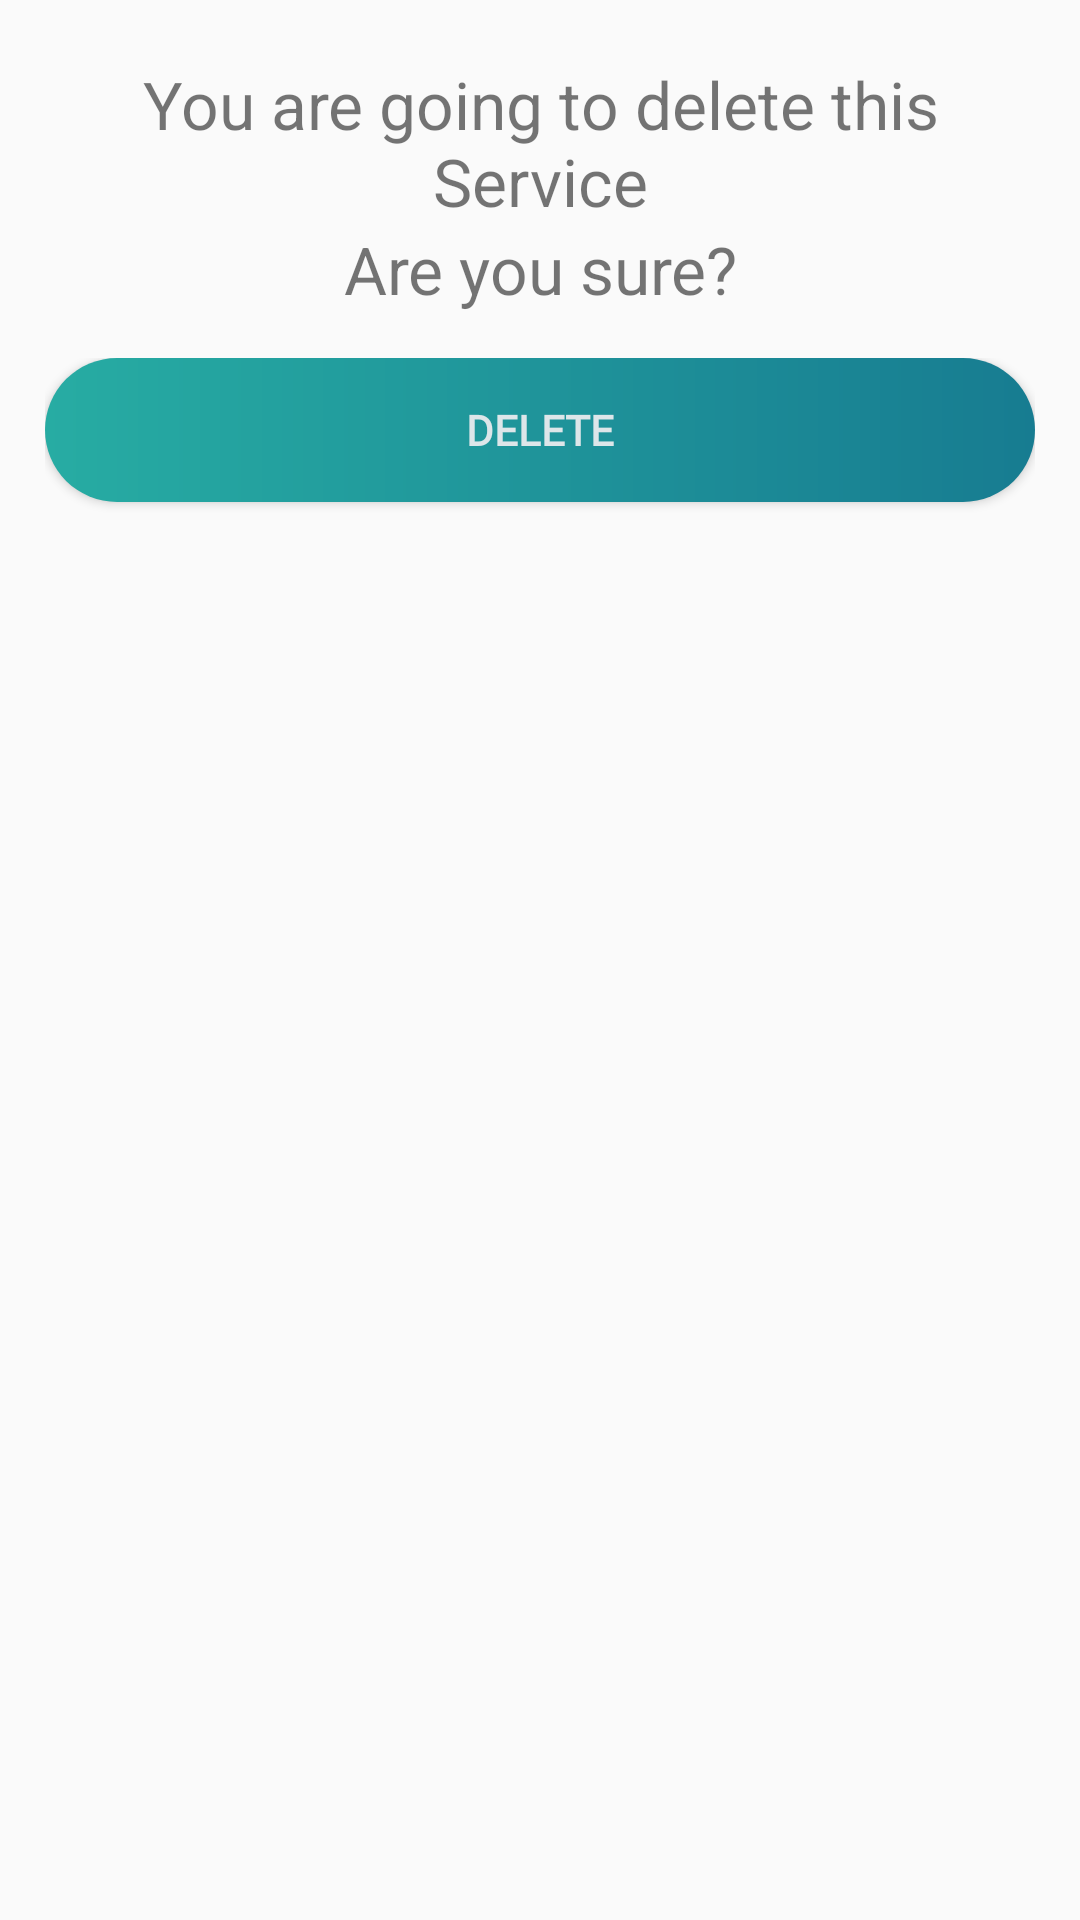

Android layout source for this screen:
<!-- AndroidManifest.xml: application theme AppTheme -->
<!-- res/layout/activity_clinic_delete_service.xml -->
<?xml version="1.0" encoding="utf-8"?>
<LinearLayout xmlns:android="http://schemas.android.com/apk/res/android"
    android:layout_width="match_parent"
    android:layout_height="match_parent"
    android:orientation="vertical">

    <LinearLayout
        android:layout_width="match_parent"
        android:layout_height="match_parent"
        android:layout_margin="15dp"
        android:layout_weight="1"
        android:orientation="vertical">

        <TextView
            android:id="@+id/deleteService"
            android:layout_width="match_parent"
            android:layout_height="wrap_content"
            android:layout_marginTop="5dp"
            android:gravity="center"
            android:text="You are going to delete this Service"
            android:textSize="22sp" />

        <TextView
            android:id="@+id/confirmationTwo"
            android:layout_width="match_parent"
            android:layout_height="wrap_content"
            android:layout_marginBottom="15dp"
            android:gravity="center"
            android:text="@string/confirm"
            android:textSize="22sp" />

        <LinearLayout
            android:layout_width="match_parent"
            android:layout_height="wrap_content"
            android:orientation="horizontal">

            <Button
                android:id="@+id/buttonDeleteService"
                android:layout_width="wrap_content"
                android:layout_height="wrap_content"
                android:layout_gravity="center_horizontal"
                android:layout_marginTop="30dp"
                android:layout_weight="1"
                android:background="@drawable/button"
                android:clickable="true"
                android:fontFamily="@font/comfortaa_bold"
                android:foreground="?attr/selectableItemBackgroundBorderless"
                android:text="Delete"
                android:textColor="#DDE6E9"
                android:textStyle="bold" />

        </LinearLayout>

    </LinearLayout>


</LinearLayout>
<!-- resources referenced by this layout -->
<resources>
  <!-- drawable button (drawable) -->
  <?xml version="1.0" encoding="utf-8"?>
  <shape xmlns:android="http://schemas.android.com/apk/res/android" android:shape="rectangle">
  
  <gradient android:startColor="#27ACA3"
      android:endColor="#177C91"
      android:type="linear"/>
  
  <corners android:radius="50dp" />
  
  </shape>
  <string name="confirm">Are you sure?</string>
  <style name="AppTheme" parent="Theme.AppCompat.Light.DarkActionBar">
          
          <item name="android:textColorPrimary">@color/text</item>
          <item name="colorPrimary">@android:color/transparent</item>
          <item name="windowActionBarOverlay">true</item>
      </style>
  <color name="text">#FFFFFF</color>
</resources>
